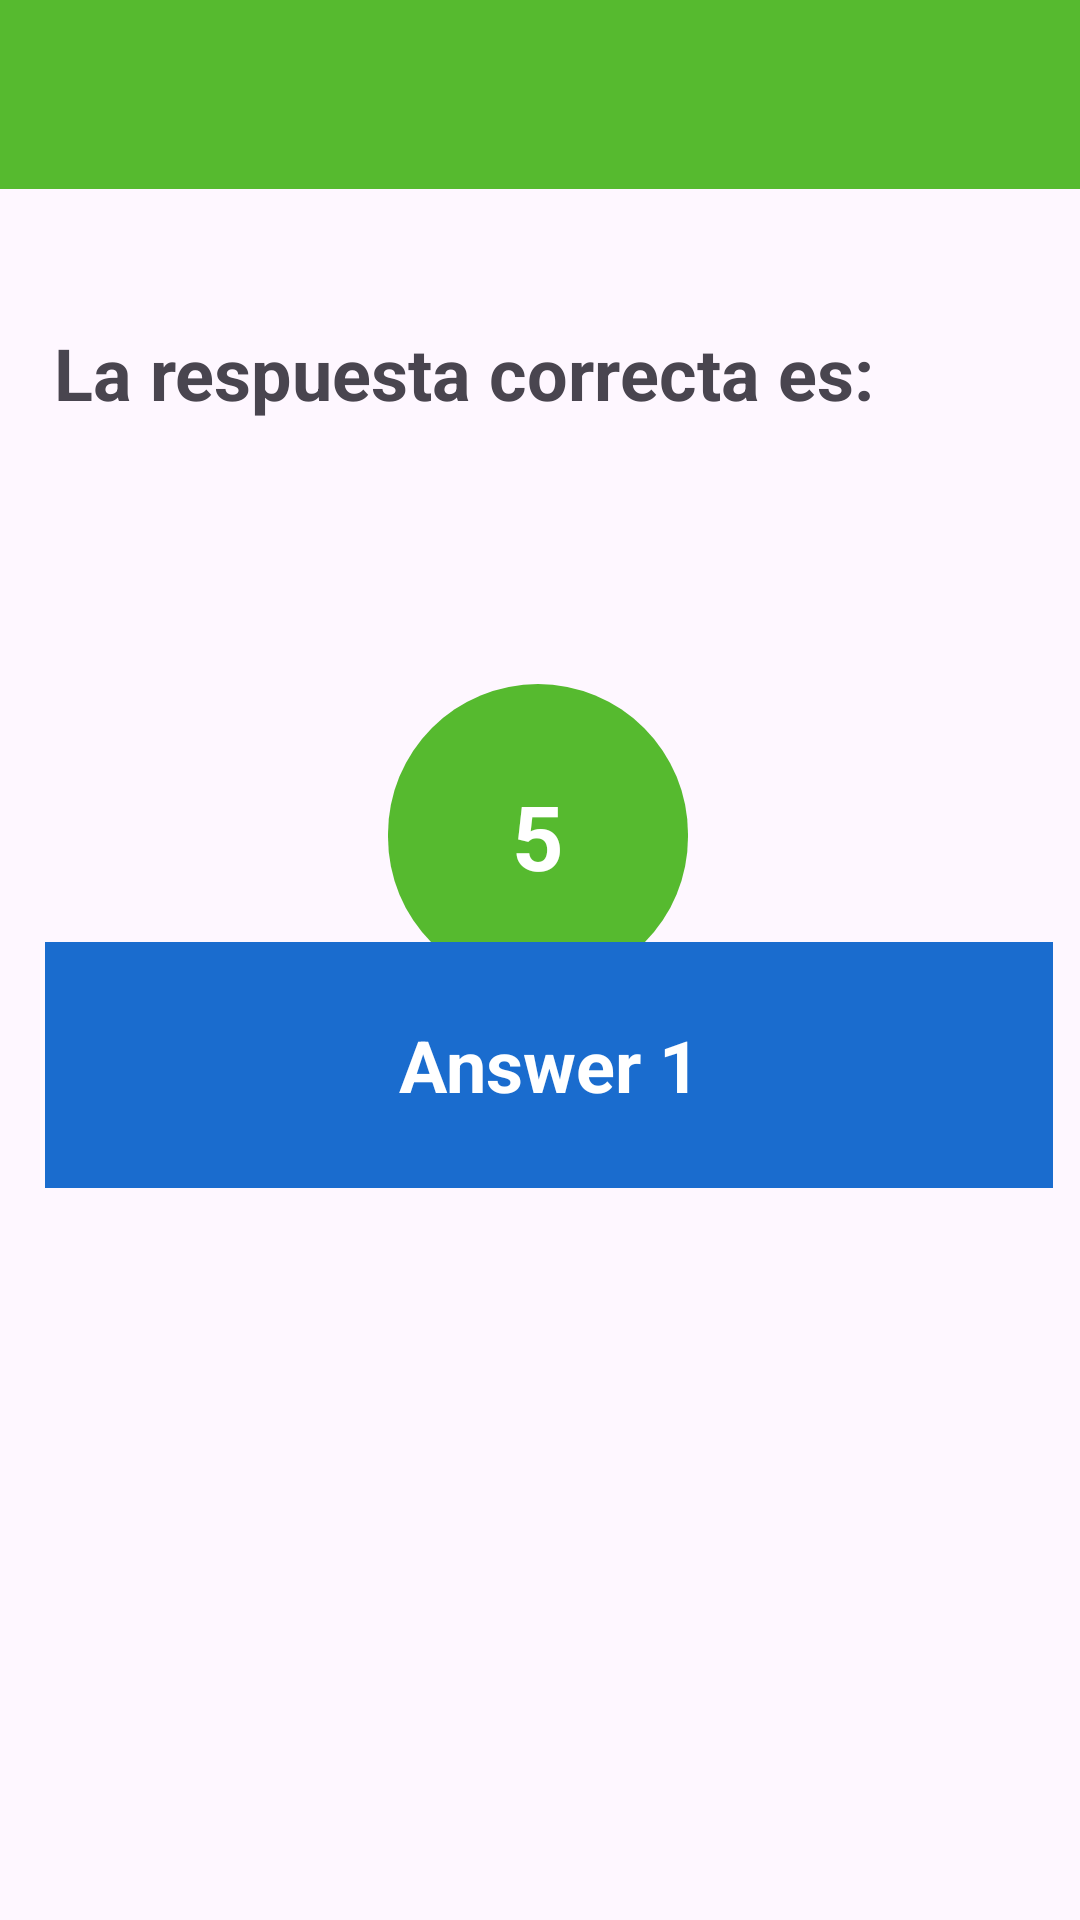

Here is an Android app screen rendered from its layout file. Give the layout XML and the strings, colors and styles it references.
<!-- AndroidManifest.xml: application theme Theme.Kahoot -->
<!-- res/layout/activity_correct_answer.xml -->
<?xml version="1.0" encoding="utf-8"?>
<androidx.constraintlayout.widget.ConstraintLayout xmlns:android="http://schemas.android.com/apk/res/android"
    xmlns:app="http://schemas.android.com/apk/res-auto"
    xmlns:tools="http://schemas.android.com/tools"
    android:layout_width="match_parent"
    android:layout_height="match_parent">

    <TextView
        android:id="@+id/questionTextView"
        android:layout_width="wrap_content"
        android:layout_height="wrap_content"
        android:layout_marginTop="108dp"
        android:gravity="center_vertical"
        android:text="La respuesta correcta es:"
        android:textSize="24dp"
        android:textStyle="bold"
        app:layout_constraintEnd_toEndOf="parent"
        app:layout_constraintHorizontal_bias="0.208"
        app:layout_constraintStart_toStartOf="parent"
        app:layout_constraintTop_toTopOf="parent" />

    <LinearLayout
        android:id="@+id/linearLayout"
        android:layout_width="match_parent"
        android:layout_height="63dp"
        android:background="@color/gradient1"
        android:orientation="vertical"
        app:layout_constraintEnd_toEndOf="parent"
        app:layout_constraintStart_toStartOf="parent"
        app:layout_constraintTop_toTopOf="parent">

    </LinearLayout>

    <TextView
        android:id="@+id/timerTextView"
        android:layout_width="100dp"
        android:layout_height="101dp"
        android:layout_marginTop="228dp"
        android:background="@drawable/timer_background"
        android:gravity="center"
        android:padding="10dp"
        android:text="5"
        android:textColor="@color/white"
        android:textSize="30sp"
        android:textStyle="bold"
        app:layout_constraintEnd_toEndOf="parent"
        app:layout_constraintHorizontal_bias="0.498"
        app:layout_constraintStart_toStartOf="parent"
        app:layout_constraintTop_toTopOf="parent" />

    <TextView
        android:id="@+id/correctAnswerTextView"
        android:layout_width="336dp"
        android:layout_height="82dp"
        android:layout_marginBottom="244dp"
        android:layout_weight="1"
        android:background="@color/blue"
        android:gravity="center"
        android:padding="8dp"
        android:text="Answer 1"
        android:textColor="@color/white"
        android:textSize="24sp"
        android:textStyle="bold"
        app:layout_constraintBottom_toBottomOf="parent"
        app:layout_constraintEnd_toEndOf="parent"
        app:layout_constraintHorizontal_bias="0.626"
        app:layout_constraintStart_toStartOf="parent" />


</androidx.constraintlayout.widget.ConstraintLayout>
<!-- resources referenced by this layout -->
<resources>
  <color name="blue">#1A6CCE</color>
  <color name="gradient1">#56BA2F</color>
  <color name="white">#FFFFFFFF</color>
  <!-- drawable timer_background (drawable) -->
  <?xml version="1.0" encoding="utf-8"?>
  <shape xmlns:android="http://schemas.android.com/apk/res/android">
      <solid android:color="@color/gradient1"/>
      <corners android:radius="50dp"/> 
  </shape>
  <style name="Theme.Kahoot" parent="Base.Theme.Kahoot" />
  <style name="Base.Theme.Kahoot" parent="Theme.Material3.DayNight.NoActionBar">
          
           <item name="colorSecondary">@color/gradient2</item>
          <item name="colorPrimary">@color/gradient1</item>
      </style>
  <color name="gradient2">#6B5B95</color>
</resources>
